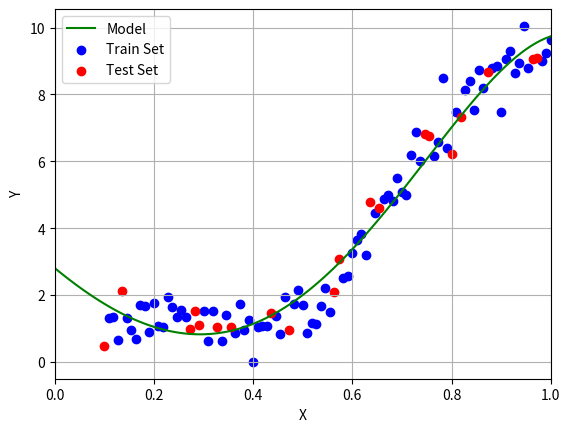

This chart was generated by the following Python code:


# coding: utf-8

# In[1]:


import numpy as np
import matplotlib.pyplot as plt


# *Load necessary libraries*

# In[2]:


data_x = np.linspace(1.0, 10.0, 100)[:, np.newaxis]
data_y = np.sin(data_x) + 0.1 * np.power(data_x, 2) + 0.5 * np.random.randn(100, 1)


# *Generate our data*

# In[3]:


model_order = 6
data_x = np.power(data_x, range(model_order))
data_x /= np.max(data_x, axis=0)


# *Add intercept data and normalize*

# In[4]:


order = np.random.permutation(len(data_x))
portion = 20
test_x = data_x[order[:portion]]
test_y = data_y[order[:portion]]
train_x = data_x[order[portion:]]
train_y = data_y[order[portion:]]


# *Shuffle data and produce train and test sets*

# In[5]:


def get_gradient(w, x, y):
    y_estimate = x.dot(w).flatten()
    error = (y.flatten() - y_estimate)
    mse = (1.0/len(x))*np.sum(np.power(error, 2))
    gradient = -(1.0/len(x)) * error.dot(x)
    return gradient, mse


# *Create gradient function*

# In[6]:


w = np.random.randn(model_order)
alpha = 0.5
tolerance = 1e-5

# Perform Stochastic Gradient Descent
epochs = 1
decay = 0.99
batch_size = 10
iterations = 0
while True:
    order = np.random.permutation(len(train_x))
    train_x = train_x[order]
    train_y = train_y[order]
    b=0
    while b < len(train_x):
        tx = train_x[b : b+batch_size]
        ty = train_y[b : b+batch_size]
        gradient = get_gradient(w, tx, ty)[0]
        error = get_gradient(w, train_x, train_y)[1]
        w -= alpha * gradient
        iterations += 1
        b += batch_size
    
    # Keep track of our performance
    if epochs%100==0:
        new_error = get_gradient(w, train_x, train_y)[1]
        print("Epoch: {0} - Error: {1:1.4f}".format(epochs, new_error))
    
        # Stopping Condition
        if abs(new_error - error) < tolerance:
            print("Converged.")
            break
        
    alpha = alpha * (decay ** int(epochs/1000))
    epochs += 1

print("w =",w)
print("Test Cost =", get_gradient(w, test_x, test_y)[1])
print("Total iterations =", iterations)


# *Perform gradient descent to learn model*

# In[7]:


y_model = np.polyval(w[::-1], np.linspace(0,1,100))
plt.plot(np.linspace(0,1,100), y_model, c='g', label='Model')
plt.scatter(train_x[:,1], train_y, c='b', label='Train Set')
plt.scatter(test_x[:,1], test_y, c='r', label='Test Set')
plt.grid()
plt.legend(loc='best')
plt.xlabel('X')
plt.ylabel('Y')
plt.xlim(0,1)
plt.show()


# *Plot the model obtained*